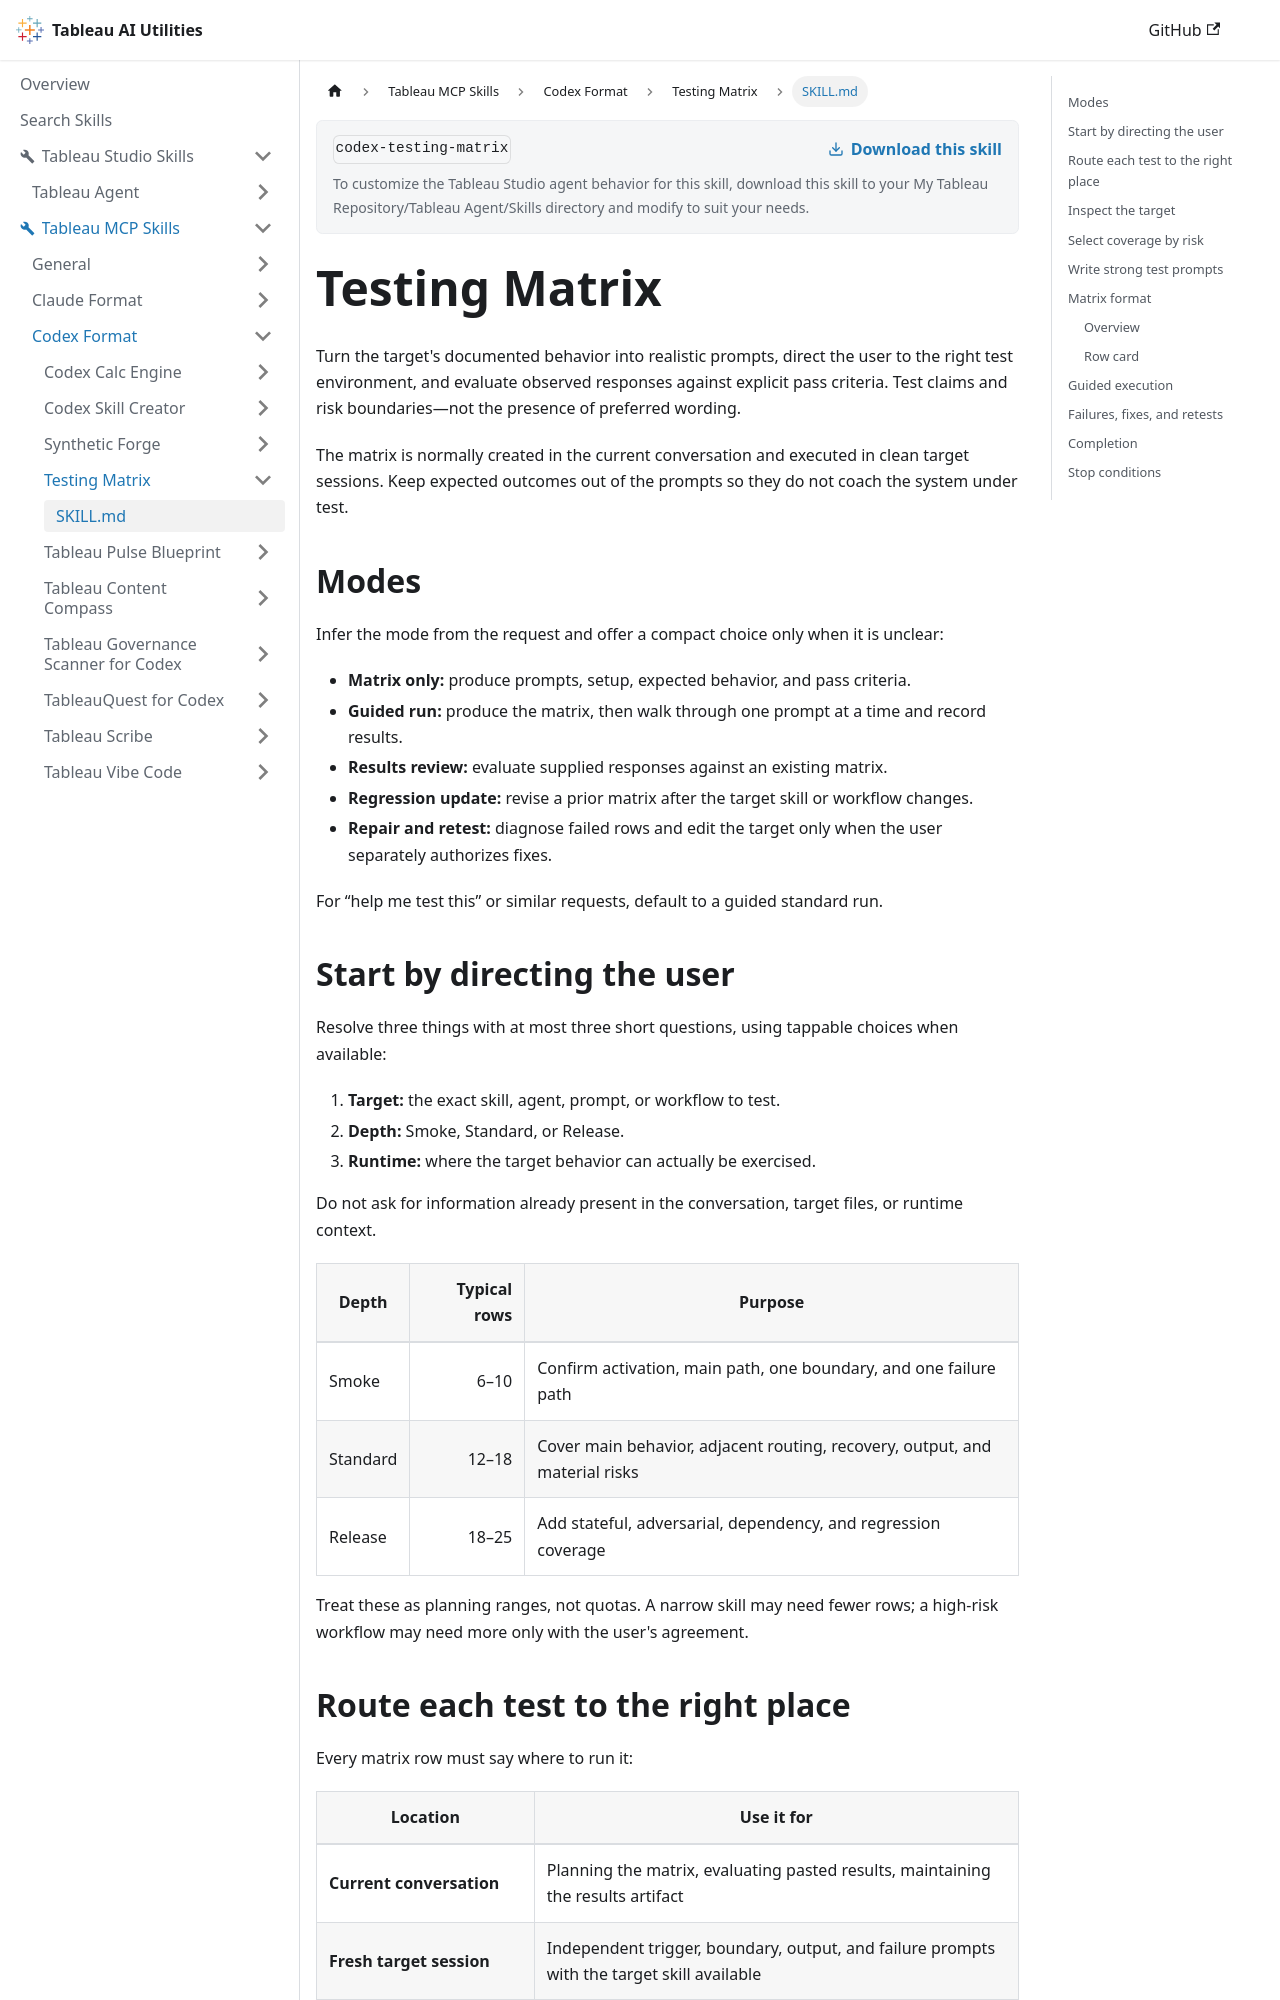

repository: tableau/tableau-ai-utilities · page: tableau-mcp-skills/codex-format/codex-testing-matrix/SKILL.html · generator: docusaurus

---
name: codex-testing-matrix
description: Build and guide prompt-based behavioral test matrices for Codex skills, agents, and prompt-driven workflows. Use when a user wants test prompts, a QA matrix, guided testing, regression coverage, or help deciding where and how to run tests; do not use for grading-only reviews or one-off debugging of a known failure.
---

# Testing Matrix

Turn the target's documented behavior into realistic prompts, direct the user to the right test environment, and evaluate observed responses against explicit pass criteria. Test claims and risk boundaries—not the presence of preferred wording.

The matrix is normally created in the current conversation and executed in clean target sessions. Keep expected outcomes out of the prompts so they do not coach the system under test.

## Modes

Infer the mode from the request and offer a compact choice only when it is unclear:

- **Matrix only:** produce prompts, setup, expected behavior, and pass criteria.
- **Guided run:** produce the matrix, then walk through one prompt at a time and record results.
- **Results review:** evaluate supplied responses against an existing matrix.
- **Regression update:** revise a prior matrix after the target skill or workflow changes.
- **Repair and retest:** diagnose failed rows and edit the target only when the user separately authorizes fixes.

For “help me test this” or similar requests, default to a guided standard run.

## Start by directing the user

Resolve three things with at most three short questions, using tappable choices when available:

1. **Target:** the exact skill, agent, prompt, or workflow to test.
2. **Depth:** Smoke, Standard, or Release.
3. **Runtime:** where the target behavior can actually be exercised.

Do not ask for information already present in the conversation, target files, or runtime context.

| Depth | Typical rows | Purpose |
| --- | ---: | --- |
| Smoke | 6–10 | Confirm activation, main path, one boundary, and one failure path |
| Standard | 12–18 | Cover main behavior, adjacent routing, recovery, output, and material risks |
| Release | 18–25 | Add stateful, adversarial, dependency, and regression coverage |

Treat these as planning ranges, not quotas. A narrow skill may need fewer rows; a high-risk workflow may need more only with the user's agreement.
